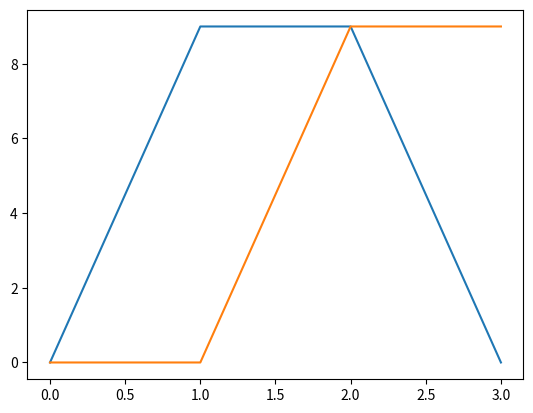

This chart was generated by the following Python code:
###convex hull algorithm for a set of 2D points
from scipy.spatial import ConvexHull
import numpy as np
import matplotlib.pyplot as plt


def convex_hull(points):
	points = sorted(set(points))
	def cross(o, a, b):
		return (a[0] - o[0]) * (b[1] - o[1]) - (a[1] - o[1]) * (b[0] - o[0])

	lower = []
	for p in points:
		while len(lower) >= 2 and cross(lower[-2], lower[-1], p) <=0:
			lower.pop()
		lower.append(p)

	upper = []
	for p in reversed(points):
		while len(upper) >= 2 and cross(upper[-2], upper[-1], p) <= 0:
			upper.pop()
		upper.append(p)

	return lower[:-1] + upper[:-1]

points = [(i//10, i%10) for i in range(100)]
hull = convex_hull(points);
#points = np.random.rand(10, 2)
#hull = ConvexHull(points)

plt.plot(hull)
#plt.plot(points[:, 0], points[:,1], 'o')
#for simplex in hull.simplices:
#	plt.plot(points[simplex,0], points[simplex,1], 'r-')

plt.show()